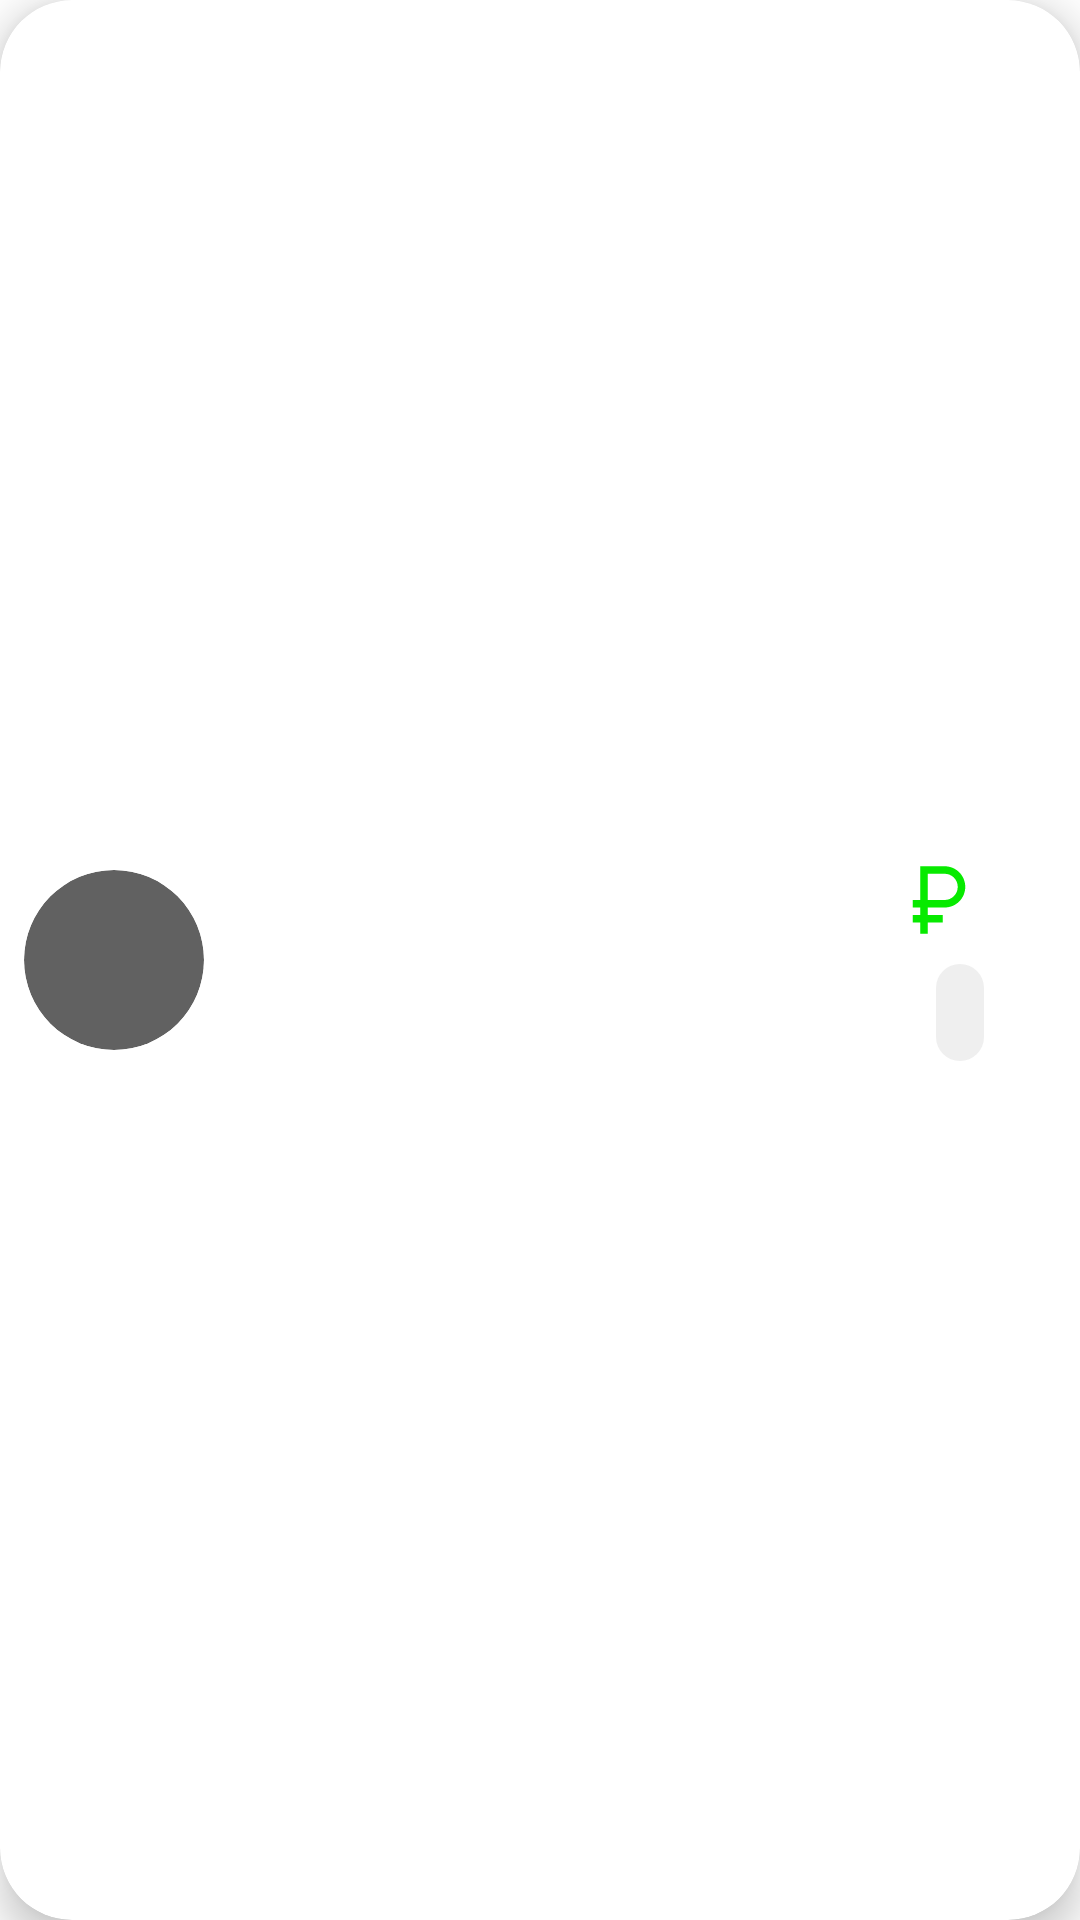

Android layout source for this screen:
<!-- AndroidManifest.xml: application theme Theme.GraduateProject -->
<!-- res/layout/expense_item_layout.xml -->
<?xml version="1.0" encoding="utf-8"?>
<androidx.cardview.widget.CardView xmlns:android="http://schemas.android.com/apk/res/android"
    xmlns:app="http://schemas.android.com/apk/res-auto"
    xmlns:tools="http://schemas.android.com/tools"
    android:id="@+id/expenseItem"
    android:layout_width="match_parent"
    android:layout_height="100dp"
    android:layout_marginHorizontal="@dimen/little_margin"
    android:layout_marginVertical="@dimen/small_margin"
    android:backgroundTint="@color/white"
    app:cardCornerRadius="@dimen/corner_radius"
    app:cardElevation="@dimen/card_elevation"
    app:layout_constraintBottom_toBottomOf="parent"
    app:layout_constraintEnd_toEndOf="parent"
    app:layout_constraintStart_toStartOf="parent"
    app:layout_constraintTop_toTopOf="parent">

    <androidx.constraintlayout.widget.ConstraintLayout
        android:layout_width="match_parent"
        android:layout_height="match_parent">

        <androidx.cardview.widget.CardView
            android:id="@+id/card_image"
            android:layout_width="@dimen/expenseCategoryImage"
            android:layout_height="@dimen/expenseCategoryImage"
            android:layout_marginStart="@dimen/little_margin"
            app:cardBackgroundColor="@color/main_color_icon"
            app:cardCornerRadius="120dp"
            app:cardElevation="0dp"
            app:layout_constraintBottom_toBottomOf="parent"
            app:layout_constraintStart_toStartOf="parent"
            app:layout_constraintTop_toTopOf="parent">

            <androidx.constraintlayout.widget.ConstraintLayout
                android:layout_width="match_parent"
                android:layout_height="match_parent"
                android:padding="@dimen/small_padding">

                <androidx.appcompat.widget.AppCompatImageView
                    android:id="@+id/categoryIcon"
                    android:layout_width="24dp"
                    android:layout_height="24dp"
                    android:backgroundTint="@color/white"
                    android:src="@drawable/shopping"
                    app:layout_constraintBottom_toBottomOf="parent"
                    app:layout_constraintEnd_toEndOf="parent"
                    app:layout_constraintStart_toStartOf="parent"
                    app:layout_constraintTop_toBottomOf="parent"
                    app:layout_constraintTop_toTopOf="parent" />
            </androidx.constraintlayout.widget.ConstraintLayout>
        </androidx.cardview.widget.CardView>

        <androidx.appcompat.widget.AppCompatTextView
            android:id="@+id/title"
            style="@style/tittleStyle"
            android:layout_width="wrap_content"
            android:layout_height="wrap_content"
            android:layout_marginStart="@dimen/small_margin"
            app:layout_constraintBottom_toTopOf="@+id/category"
            app:layout_constraintStart_toEndOf="@+id/card_image"
            app:layout_constraintTop_toTopOf="parent"
            app:layout_constraintVertical_chainStyle="packed"
            tools:text="Подарок родным" />

        <androidx.appcompat.widget.AppCompatTextView
            android:id="@+id/category"
            style="@style/pieChartCardStyle"
            android:layout_width="wrap_content"
            android:layout_height="wrap_content"
            android:layout_marginTop="8dp"
            app:layout_constraintBottom_toBottomOf="parent"
            app:layout_constraintStart_toStartOf="@+id/title"
            app:layout_constraintTop_toBottomOf="@+id/title"
            tools:text="Другое" />

        <androidx.appcompat.widget.AppCompatTextView
            android:id="@+id/money"
            android:layout_width="wrap_content"
            android:layout_height="wrap_content"
            android:layout_marginEnd="@dimen/large_margin"
            android:fontFamily="@font/roboto_condensed_light"
            android:textColor="#07EA00"
            android:textSize="@dimen/middle_text_size"
            app:layout_constraintBottom_toTopOf="@+id/date"
            app:layout_constraintEnd_toEndOf="parent"
            app:layout_constraintTop_toTopOf="parent"
            app:layout_constraintVertical_chainStyle="packed"
            tools:text="2500" />

        <androidx.appcompat.widget.AppCompatImageView
            android:layout_width="30dp"
            android:layout_height="30dp"
            android:src="@drawable/ic_ruble"
            app:layout_constraintBottom_toBottomOf="@+id/money"
            app:layout_constraintEnd_toStartOf="@+id/money"
            app:layout_constraintTop_toTopOf="@+id/money" />

        <androidx.appcompat.widget.AppCompatTextView
            android:id="@+id/date"
            style="@style/pieChartCardStyle"
            android:layout_width="wrap_content"
            android:layout_height="wrap_content"
            android:layout_marginTop="@dimen/little_margin"
            android:background="@drawable/round"
            android:padding="@dimen/little_padding"
            android:paddingHorizontal="@dimen/little_margin"
            android:paddingVertical="4dp"
            app:layout_constraintBottom_toBottomOf="parent"
            app:layout_constraintEnd_toEndOf="@+id/money"
            app:layout_constraintTop_toBottomOf="@+id/money"
            tools:text="24 апреля 2022" />
    </androidx.constraintlayout.widget.ConstraintLayout>
</androidx.cardview.widget.CardView>
<!-- resources referenced by this layout -->
<resources>
  <color name="main_color_icon">#616161</color>
  <color name="white">#FFFFFFFF</color>
  <dimen name="card_elevation">8dp</dimen>
  <dimen name="corner_radius">24dp</dimen>
  <dimen name="expenseCategoryImage">60dp</dimen>
  <dimen name="large_margin">32dp</dimen>
  <dimen name="little_margin">8dp</dimen>
  <dimen name="little_padding">8dp</dimen>
  <dimen name="middle_text_size">20sp</dimen>
  <dimen name="small_margin">16dp</dimen>
  <dimen name="small_padding">16dp</dimen>
  <!-- drawable ic_ruble (drawable) -->
  <vector xmlns:android="http://schemas.android.com/apk/res/android"
      android:width="24dp"
      android:height="24dp"
      android:viewportWidth="24"
      android:viewportHeight="24"
      android:tint="#07EA00">
    <path
        android:fillColor="#07EA00"
        android:pathData="M13.5,3H7v9H5v2h2v2H5v2h2v3h2v-3h4v-2H9v-2h4.5c3.04,0 5.5,-2.46 5.5,-5.5C19,5.46 16.54,3 13.5,3zM13.5,12H9V5h4.5C15.43,5 17,6.57 17,8.5S15.43,12 13.5,12z"/>
  </vector>
  <!-- drawable round (drawable-v24) -->
  <?xml version="1.0" encoding="utf-8"?>
  <shape xmlns:android="http://schemas.android.com/apk/res/android"
      android:shape="rectangle">
      <solid android:color="#1A616161" />
      <corners android:radius="10dp" />
  </shape>
  <style name="pieChartCardStyle">
          <item name="android:textSize">12sp</item>
          <item name="fontFamily">@font/roboto_condensed_light</item>
      </style>
  <style name="tittleStyle">
          <item name="fontFamily">@font/roboto_condensed_bold</item>
          <item name="android:textSize">16sp</item>
          <item name="android:textColor">@color/main_color_icon</item>
      </style>
  <style name="Theme.GraduateProject" parent="Theme.MaterialComponents.DayNight.DarkActionBar">
          
          <item name="colorPrimary">#616161</item>
          <item name="colorPrimaryVariant">#222222</item>
          <item name="colorOnPrimary">@color/white</item>
          
          <item name="colorSecondary">#3D3D3D</item>
          <item name="colorSecondaryVariant">#FF9CF9</item>
          <item name="colorOnSecondary">@color/black</item>
          
          <item name="android:statusBarColor" tools:targetApi="l">?attr/colorPrimaryVariant</item>
      </style>
  <color name="black">#FF000000</color>
</resources>
